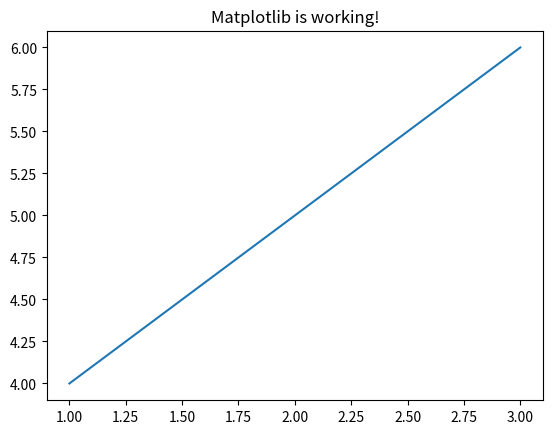

Generate this figure with matplotlib:
import matplotlib.pyplot as plt

# Simple test plot
plt.plot([1, 2, 3], [4, 5, 6])
plt.title("Matplotlib is working!")
plt.savefig("test_plot.png")
print("Test plot created successfully!")
